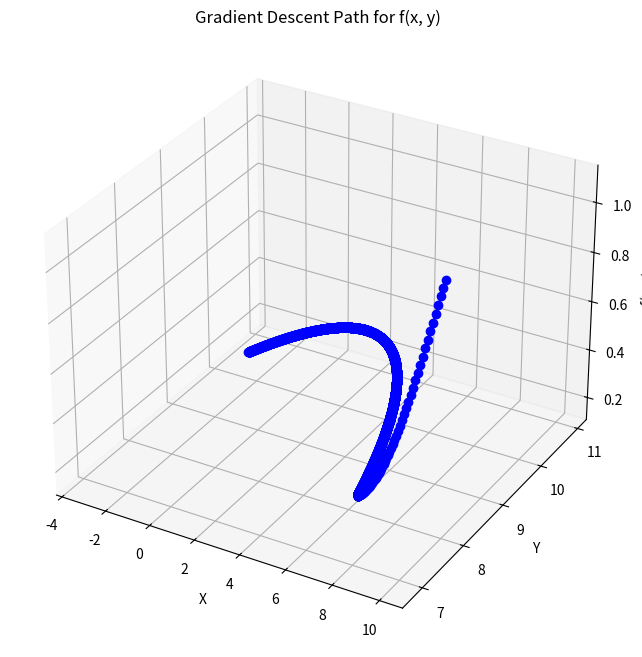

Generate this figure with matplotlib:
import numpy as np
import matplotlib.pyplot as plt

# Initial parameters
cur_x = 10.0
cur_y = 8.0
precision = 0.000001  # Increased precision for better accuracy
max_iters = 10000     # Maximum number of iterations

# Define the function f(x, y)
def func(x, y):
    r = np.sqrt(x**2 + y**2)  # Calculate r
    return -0.4 + (x + 15) / 30 + (y + 15) / 40 + 0.5 * np.sin(r)

# Calculate the gradient of f(x, y) with respect to x and y
def grad(x, y):
    r = np.sqrt(x**2 + y**2)
    # Handle r = 0 to avoid division by zero
    if r == 0:
        return 0, 0
    grad_x = (1 / 30) + (x / r) * 0.5 * np.cos(r)
    grad_y = (1 / 40) + (y / r) * 0.5 * np.cos(r)
    return grad_x, grad_y

# Lists to store the path
x_values = [cur_x]
y_values = [cur_y]
z_values = [func(cur_x, cur_y)]

# Iteration counter
iters = 0

# Gradient Descent loop
while iters < max_iters:
    prev_x = cur_x
    prev_y = cur_y

    # Compute the gradients
    gradient_x, gradient_y = grad(prev_x, prev_y)

    # Update x and y using the gradients
    cur_x = cur_x - 0.1 * gradient_x
    cur_y = cur_y - 0.1 * gradient_y

    # Calculate the function value at the new point
    z = func(cur_x, cur_y)

    # Calculate the distance between points to check for convergence
    distance_path = np.sqrt((cur_x - prev_x)**2 + (cur_y - prev_y)**2)

    # Store values for visualization
    x_values.append(cur_x)
    y_values.append(cur_y)
    z_values.append(z)

    # Print current iteration and values
    print(f"Iteration {iters+1}: (x, y, z) = ({cur_x:.4f}, {cur_y:.4f}, {z:.4f}), Gradient = ({gradient_x:.4f}, {gradient_y:.4f})")

    # Check for convergence
    if distance_path < precision:
        break

    iters += 1

# Final result
print(f"\nThe local minimum occurs at (x, y) = ({cur_x:.4f}, {cur_y:.4f})")
print(f"The value of the function at this point is z = {z:.4f}")

# 3D Plot of the path taken by gradient descent
fig = plt.figure(figsize=(10, 8))
ax = fig.add_subplot(111, projection='3d')
ax.plot(x_values, y_values, z_values, marker='o', linestyle='-', color='b')
ax.set_xlabel('X')
ax.set_ylabel('Y')
ax.set_zlabel('f(x, y)')
ax.set_title('Gradient Descent Path for f(x, y)')
plt.show()
